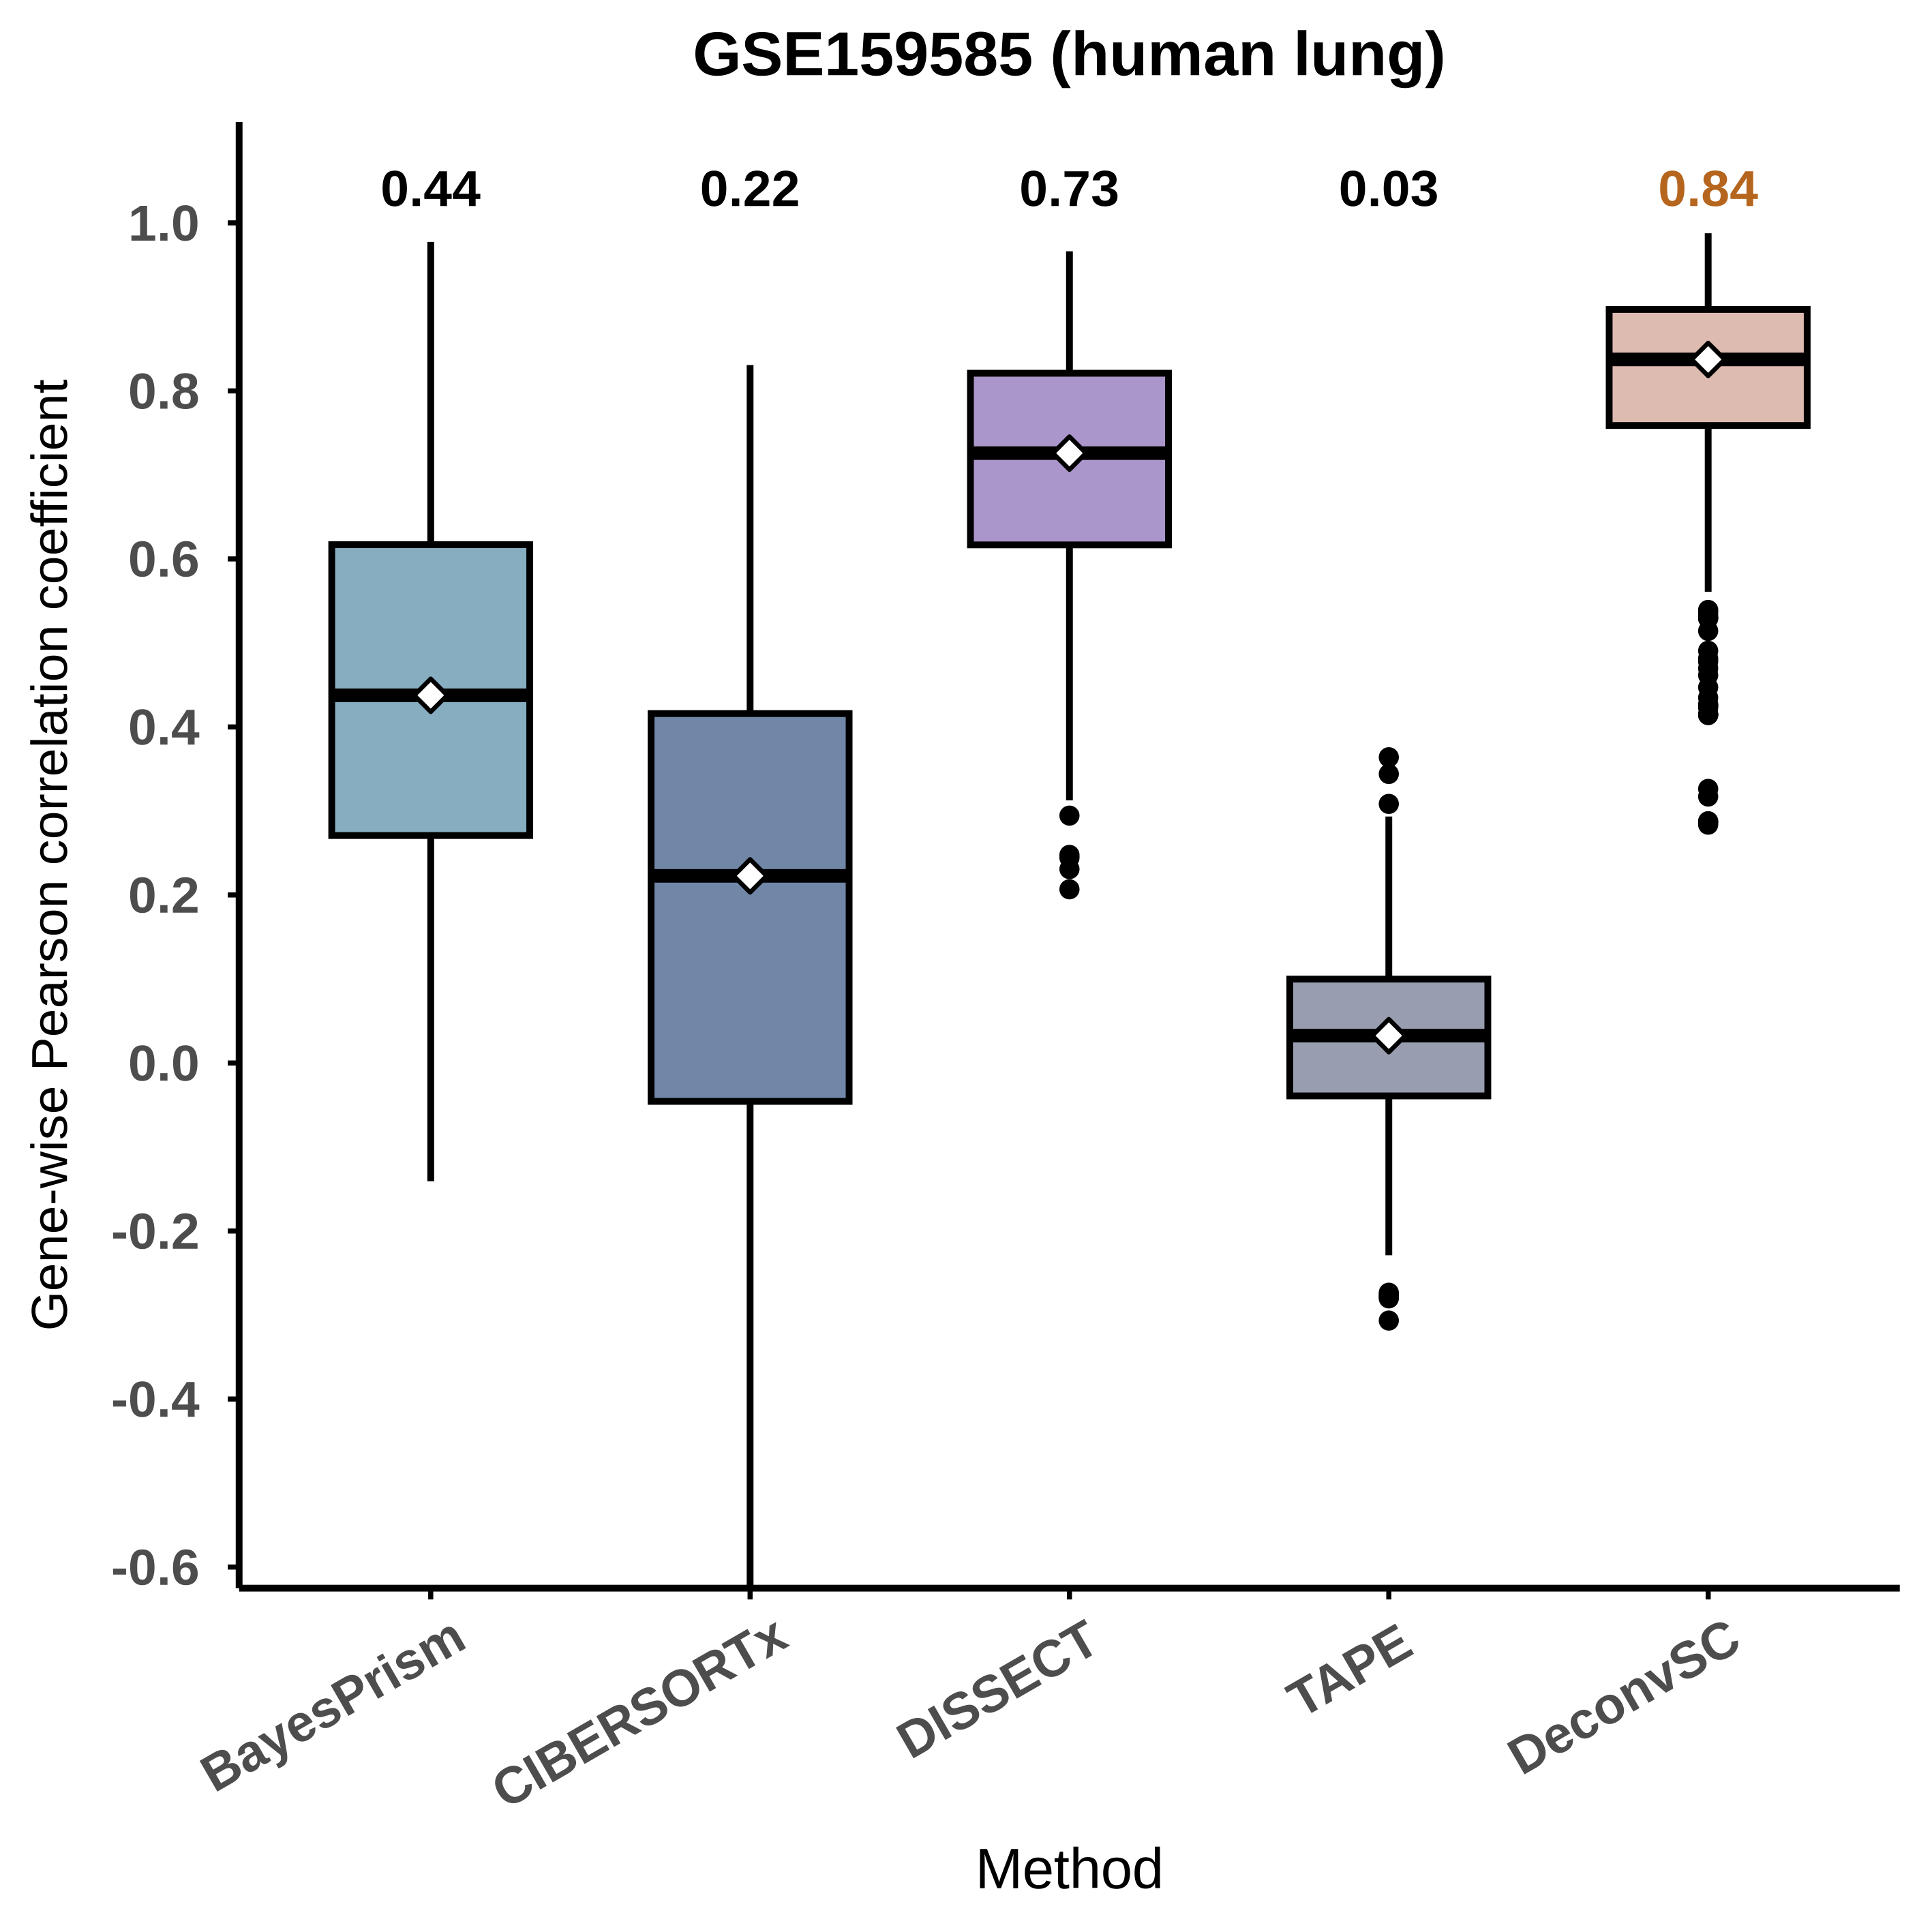

Source data for this figure (header and first rows):
dataset, axis, method, r
GSE159585, gene, BayesPrism, 0.5632
GSE159585, gene, BayesPrism, 0.3922
GSE159585, gene, BayesPrism, 0.7736
GSE159585, gene, BayesPrism, 0.4167
GSE159585, gene, BayesPrism, 0.4182
GSE159585, gene, BayesPrism, 0.4082
GSE159585, gene, BayesPrism, 0.1371
GSE159585, gene, BayesPrism, 0.5898
GSE159585, gene, BayesPrism, 0.531
GSE159585, gene, BayesPrism, 0.5833
GSE159585, gene, BayesPrism, 0.722
GSE159585, gene, BayesPrism, 0.676
GSE159585, gene, BayesPrism, 0.1147
GSE159585, gene, BayesPrism, 0.6032
GSE159585, gene, BayesPrism, 0.477
GSE159585, gene, BayesPrism, 0.06431
GSE159585, gene, BayesPrism, 0.3029
GSE159585, gene, BayesPrism, 0.3378
GSE159585, gene, BayesPrism, 0.5717
GSE159585, gene, BayesPrism, 0.4698
GSE159585, gene, BayesPrism, 0.3972
GSE159585, gene, BayesPrism, 0.1374
GSE159585, gene, BayesPrism, 0.553
GSE159585, gene, BayesPrism, 0.3565
GSE159585, gene, BayesPrism, 0.5612
GSE159585, gene, BayesPrism, 0.5234
GSE159585, gene, BayesPrism, 0.3456
GSE159585, gene, BayesPrism, 0.2262
GSE159585, gene, BayesPrism, 0.5149
GSE159585, gene, BayesPrism, -0.03692
GSE159585, gene, BayesPrism, 0.3098
GSE159585, gene, BayesPrism, 0.2337
GSE159585, gene, BayesPrism, 0.4731
GSE159585, gene, BayesPrism, 0.511
GSE159585, gene, BayesPrism, 0.1051
GSE159585, gene, BayesPrism, 0.2013
GSE159585, gene, BayesPrism, 0.3527
GSE159585, gene, BayesPrism, 0.1416
GSE159585, gene, BayesPrism, 0.004915
GSE159585, gene, BayesPrism, 0.1282
GSE159585, gene, BayesPrism, 0.509
GSE159585, gene, BayesPrism, 0.3579
GSE159585, gene, BayesPrism, 0.442
GSE159585, gene, BayesPrism, 0.7275
GSE159585, gene, BayesPrism, 0.2555
GSE159585, gene, BayesPrism, 0.4875
GSE159585, gene, BayesPrism, 0.2656
GSE159585, gene, BayesPrism, 0.396
GSE159585, gene, BayesPrism, 0.6435
GSE159585, gene, BayesPrism, 0.8186
GSE159585, gene, BayesPrism, 0.6115
GSE159585, gene, BayesPrism, 0.5779
GSE159585, gene, BayesPrism, 0.6238
GSE159585, gene, BayesPrism, 0.3227
GSE159585, gene, BayesPrism, 0.796
GSE159585, gene, BayesPrism, 0.5302
GSE159585, gene, BayesPrism, 0.8965
GSE159585, gene, BayesPrism, 0.8142
GSE159585, gene, BayesPrism, 0.5337
GSE159585, gene, BayesPrism, 0.6361
... 1,867 more rows
